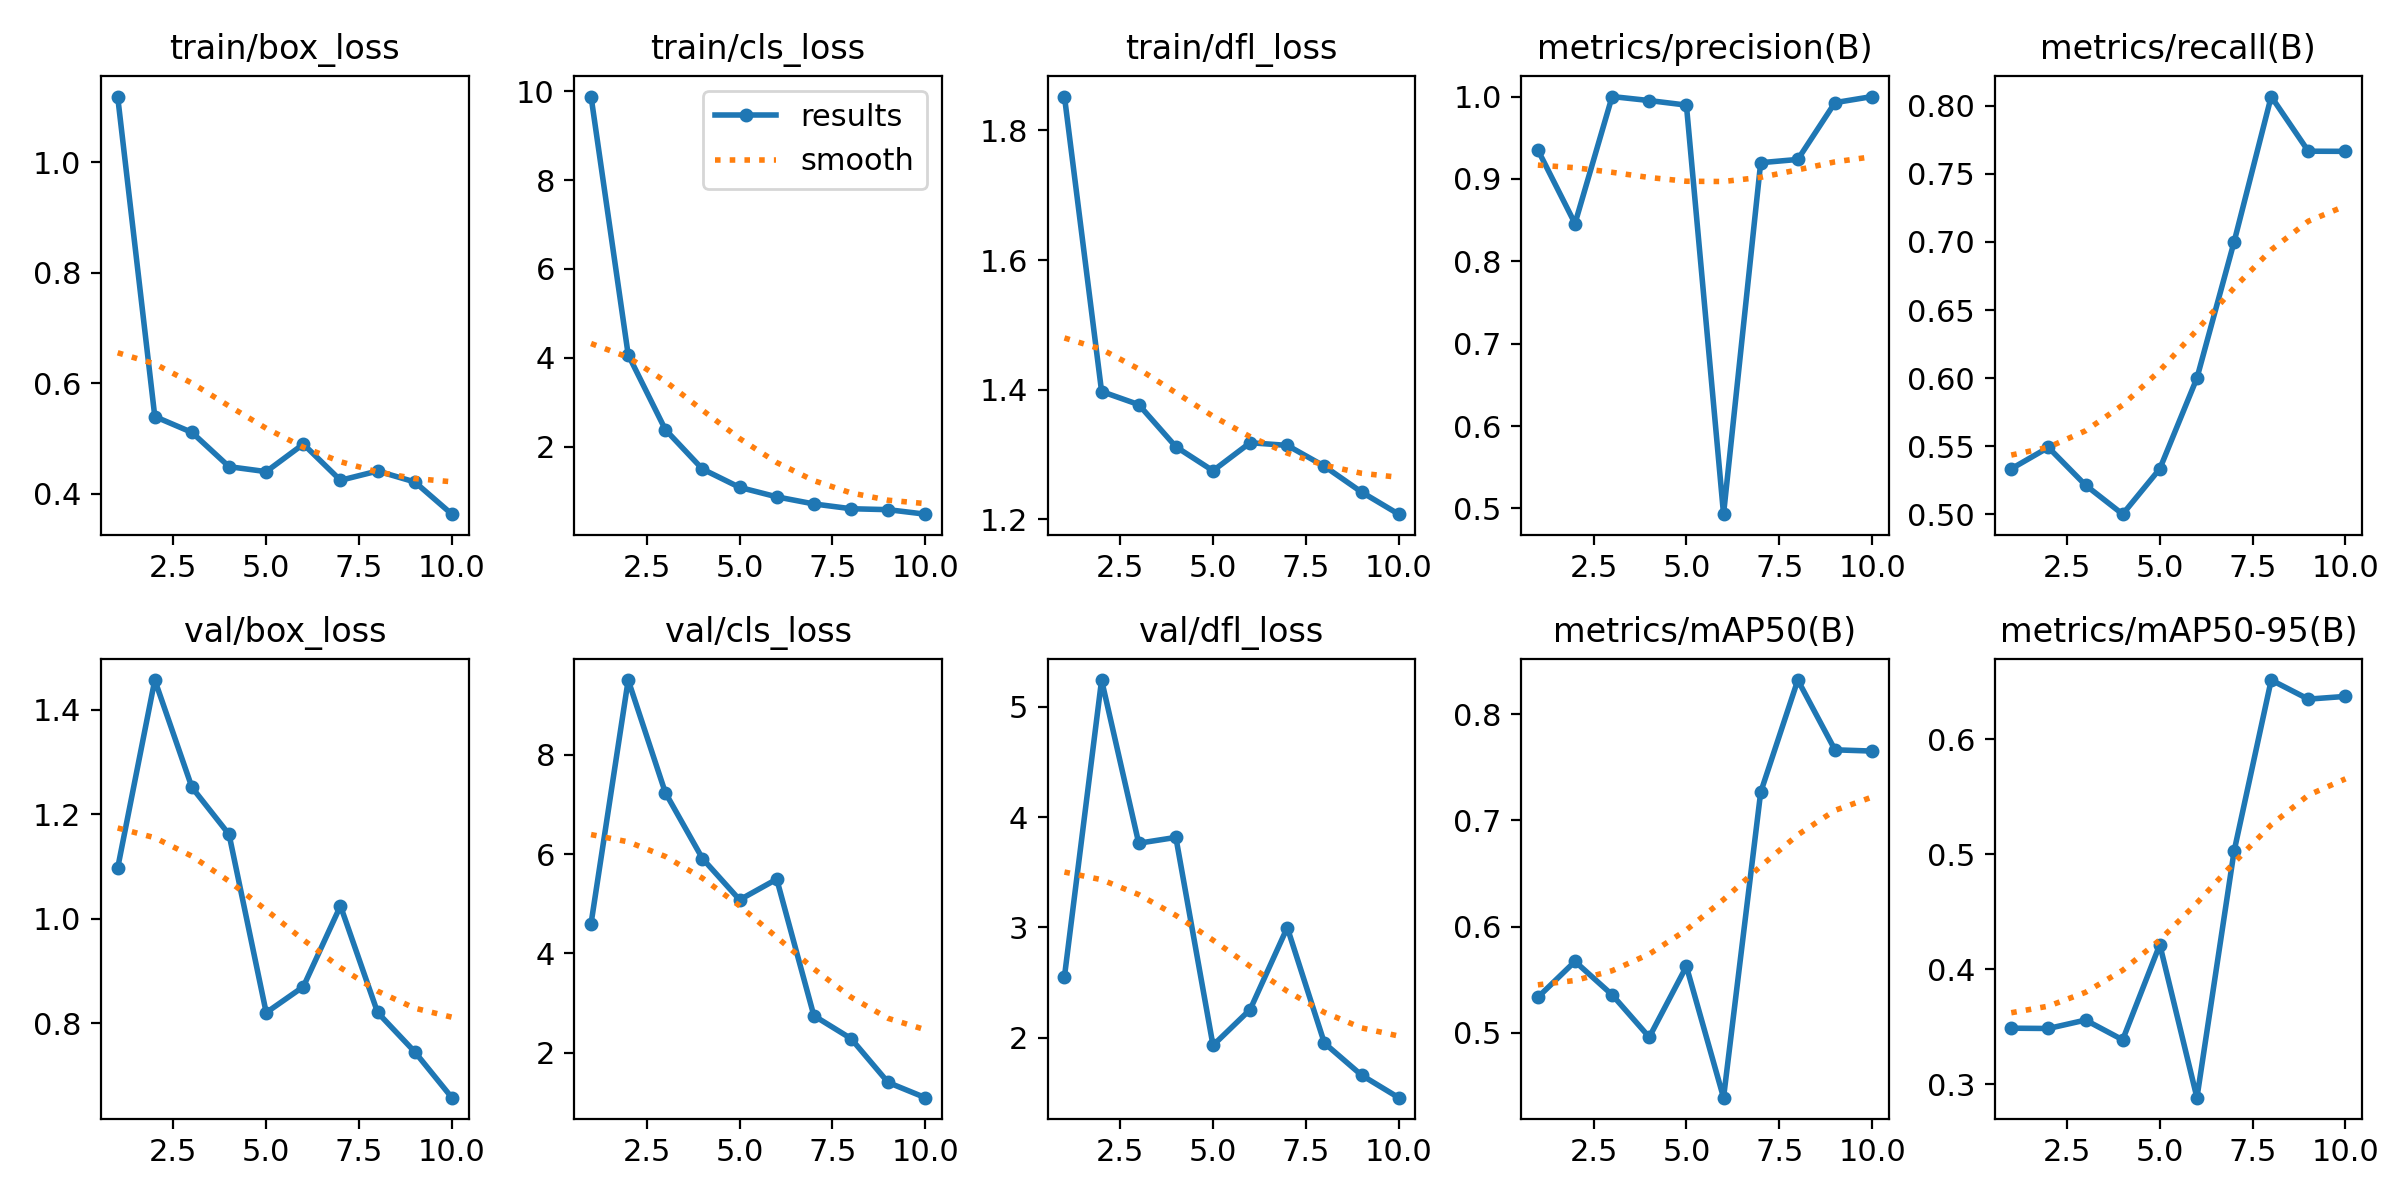

The file beside this chart, header and first rows:
epoch, time, train/box_loss, train/cls_loss, train/dfl_loss, metrics/precision(B), metrics/recall(B), metrics/mAP50(B), metrics/mAP50-95(B), val/box_loss, val/cls_loss, val/dfl_loss, lr/pg0, lr/pg1, lr/pg2
1, 309.4, 1.119, 9.877, 1.852, 0.9352, 0.5333, 0.5334, 0.3488, 1.097, 4.602, 2.555, 0.00012, 0.00012, 0.00012
2, 584.6, 0.5401, 4.071, 1.397, 0.8458, 0.549, 0.5672, 0.3485, 1.456, 9.511, 5.24, 0.0002343, 0.0002343, 0.0002343
3, 842.6, 0.5114, 2.388, 1.377, 1, 0.5213, 0.5358, 0.3559, 1.251, 7.241, 3.763, 0.0003208, 0.0003208, 0.0003208
4, 1099, 0.4494, 1.5, 1.312, 0.9951, 0.5, 0.4959, 0.3387, 1.161, 5.912, 3.816, 0.0003796, 0.0003796, 0.0003796
5, 1343, 0.4404, 1.089, 1.275, 0.9896, 0.5333, 0.5626, 0.4214, 0.8202, 5.08, 1.933, 0.0004107, 0.0004107, 0.0004107
6, 1593, 0.4902, 0.8757, 1.318, 0.493, 0.6, 0.4389, 0.2883, 0.8698, 5.496, 2.257, 0.0004141, 0.0004141, 0.0004141
7, 1850, 0.4247, 0.7161, 1.314, 0.9197, 0.7, 0.7266, 0.5027, 1.024, 2.744, 2.999, 0.0003898, 0.0003898, 0.0003898
8, 2100, 0.4415, 0.6085, 1.282, 0.9237, 0.8068, 0.8323, 0.6516, 0.8204, 2.283, 1.953, 0.0003377, 0.0003377, 0.0003377
9, 2355, 0.4217, 0.5874, 1.242, 0.9926, 0.7667, 0.7666, 0.635, 0.7452, 1.398, 1.663, 0.0002579, 0.0002579, 0.0002579
10, 2609, 0.3634, 0.486, 1.208, 1, 0.7666, 0.7654, 0.6374, 0.6575, 1.092, 1.459, 0.0001504, 0.0001504, 0.0001504
